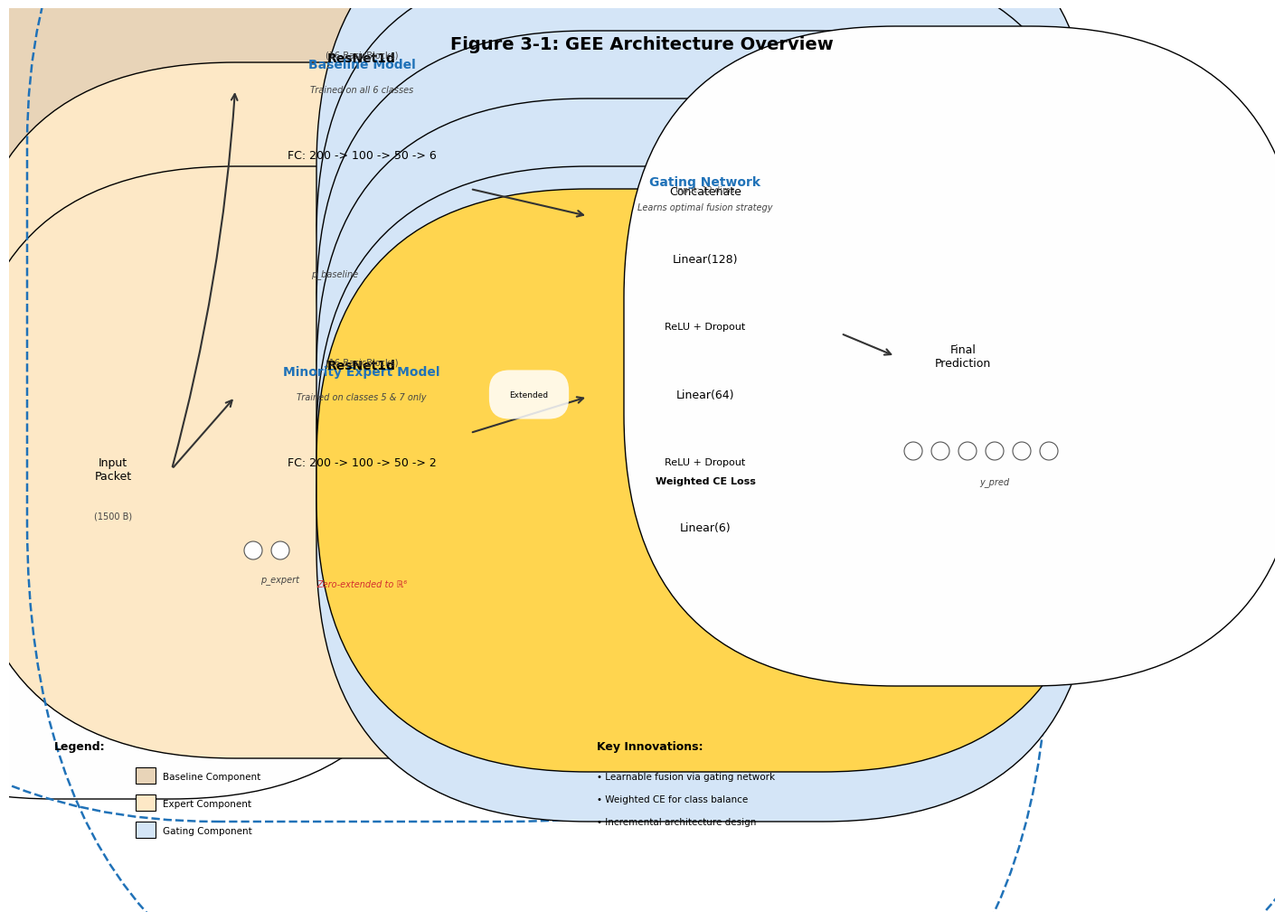
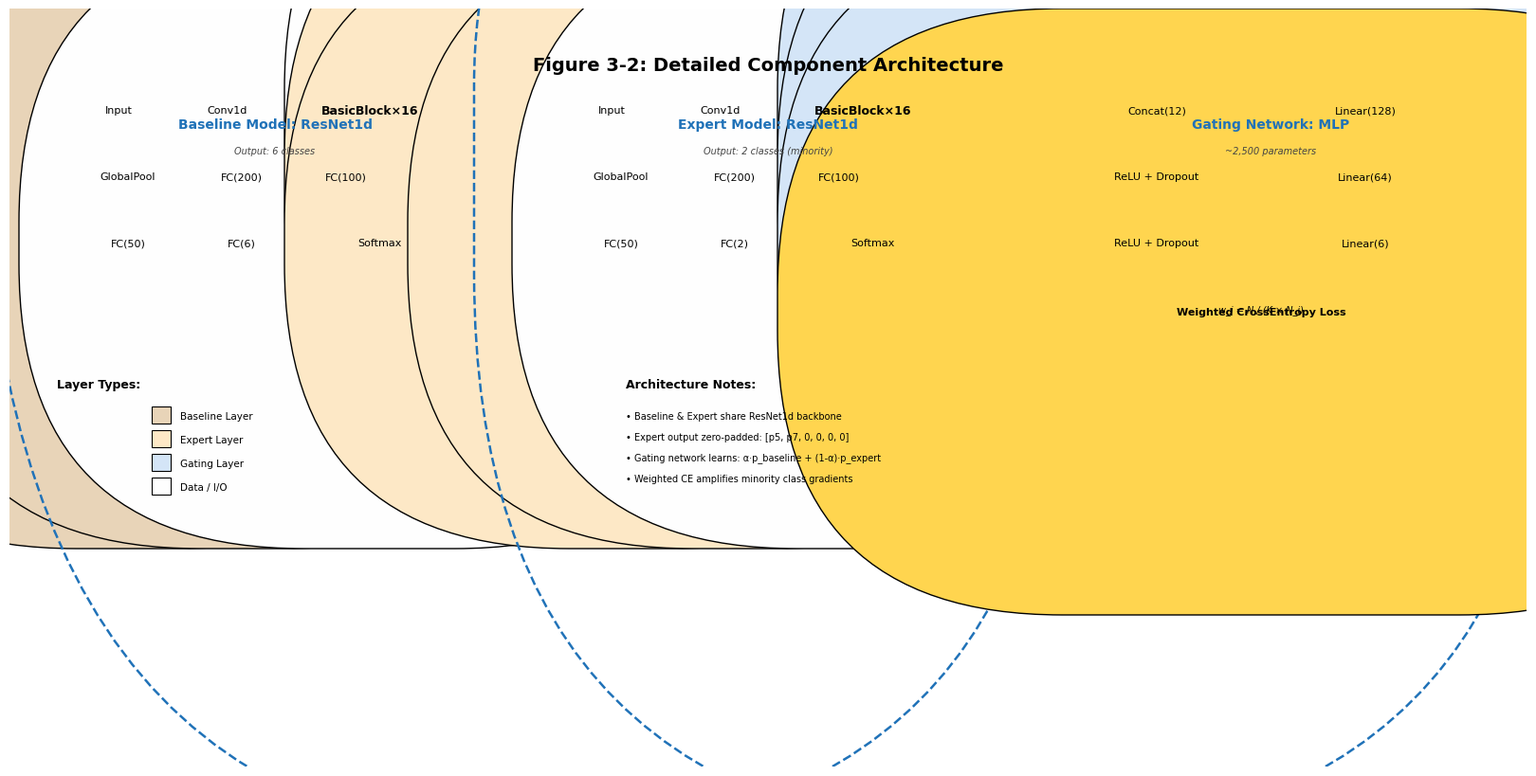
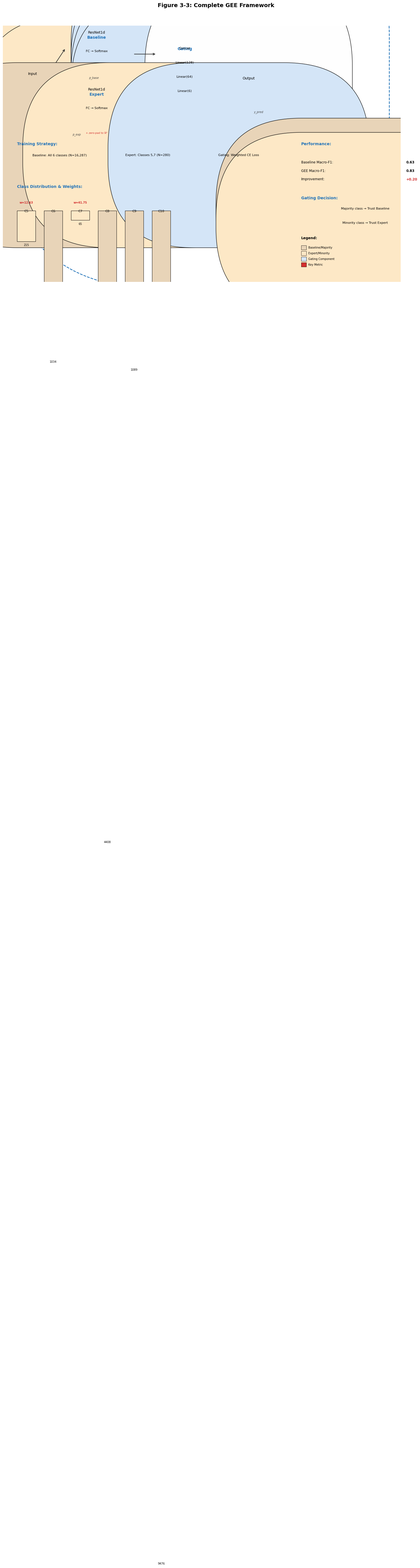

Recreate these plots in Python, in order.
#!/usr/bin/env python3
"""
Generate GEE Architecture Figures - Version 3

Professional academic figures inspired by DeepSeek architecture diagram.
Key design principles:
- Clean, modular layout with clear separation
- Professional color scheme (based on reference image analysis)
- Precise alignment and spacing
- Clear visual hierarchy
- High readability at publication resolution
"""

import matplotlib.pyplot as plt
import matplotlib.patches as patches
from matplotlib.patches import Rectangle, FancyBboxPatch, FancyArrowPatch, Circle
import numpy as np

# Configuration based on reference image
plt.rcParams['font.family'] = 'DejaVu Sans'
plt.rcParams['font.size'] = 8
plt.rcParams['figure.dpi'] = 300
plt.rcParams['savefig.dpi'] = 300
plt.rcParams['axes.unicode_minus'] = False

# Professional color scheme (inspired by DeepSeek and reference analysis)
COLORS = {
    # Component colors (soft, academic)
    'baseline': '#E8D4B8',      # Warm tan - for baseline components
    'expert_light': '#FDE8C6',  # Light orange - for routed experts
    'expert_shared': '#FEF0D4', # Very light - for shared experts
    'gating': '#D4E5F7',        # Soft blue - for gating/attention
    'data': '#FEFEFE',          # White - for data/I/O
    'special': '#FFD54F',       # Golden - for special components

    # Structural colors
    'border': '#2072B8',        # Deep blue - module boundaries
    'border_dark': '#15548A',   # Darker blue - stronger borders
    'text_main': '#000000',     # Black - primary text
    'text_sub': '#444444',      # Dark gray - secondary text
    'arrow': '#333333',         # Dark gray - connections
}

def setup_figure(figsize=(14, 10)):
    """Setup figure with proper margins"""
    fig = plt.figure(figsize=figsize)
    ax = fig.add_axes([0, 0, 1, 1])
    ax.set_xlim(0, figsize[0])
    ax.set_ylim(0, figsize[1])
    ax.axis('off')
    return fig, ax

def draw_module_boundary(ax, x, y, width, height, title, subtitle=''):
    """
    Draw a module boundary with dashed border (like DeepSeek diagram)
    This creates the blue dashed boxes that group related components
    """
    # Main boundary box
    boundary = FancyBboxPatch((x, y), width, height,
                             boxstyle="round,pad=6",
                             edgecolor=COLORS['border'],
                             facecolor='none',
                             linewidth=1.8,
                             linestyle='--')
    ax.add_patch(boundary)

    # Title
    ax.text(x + width/2, y + height - 0.35, title,
            ha='center', va='top',
            fontsize=10, fontweight='bold',
            color=COLORS['border'])

    # Optional subtitle
    if subtitle:
        ax.text(x + width/2, y + height - 0.65, subtitle,
                ha='center', va='top',
                fontsize=7, style='italic',
                color=COLORS['text_sub'])

    return y + height - 0.8

def draw_component_box(ax, x, y, width, height, text,
                       color, fontsize=8, bold=False):
    """
    Draw a component/layer box (the colored rectangles inside modules)
    """
    box = FancyBboxPatch((x, y), width, height,
                         boxstyle="round,pad=3",
                         edgecolor='black',
                         facecolor=color,
                         linewidth=1.0)
    ax.add_patch(box)

    fontweight = 'bold' if bold else 'normal'
    ax.text(x + width/2, y + height/2, text,
            ha='center', va='center',
            fontsize=fontsize,
            fontweight=fontweight,
            color=COLORS['text_main'])

def draw_data_sequence(ax, x, y, n_items, label=''):
    """
    Draw a horizontal sequence of circles representing vector/tensor data
    Like the hidden state representations in DeepSeek diagram
    """
    radius = 0.10
    spacing = 0.30
    total_width = n_items * spacing

    for i in range(n_items):
        circle = Circle((x + i*spacing, y), radius,
                       edgecolor='#555555',
                       facecolor=COLORS['data'],
                       linewidth=0.8)
        ax.add_patch(circle)

    if label:
        ax.text(x + total_width/2, y - 0.28, label,
                ha='center', va='top',
                fontsize=7, style='italic',
                color=COLORS['text_sub'])

    return total_width

def draw_connection(ax, x1, y1, x2, y2, label='', color=None):
    """
    Draw an arrow connection between components
    """
    if color is None:
        color = COLORS['arrow']

    # Calculate control points for smooth curve
    dx, dy = x2 - x1, y2 - y1
    dist = np.sqrt(dx**2 + dy**2)

    # Use slight curvature for aesthetic
    if dist > 3:
        connection = "arc3,rad=0.05"
    else:
        connection = "arc3,rad=0"

    arrow = FancyArrowPatch((x1, y1), (x2, y2),
                           arrowstyle='->',
                           mutation_scale=12,
                           connectionstyle=connection,
                           color=color,
                           linewidth=1.5)
    ax.add_patch(arrow)

    if label:
        mid_x, mid_y = (x1 + x2)/2, (y1 + y2)/2
        # Background for label readability
        ax.text(mid_x, mid_y + 0.18, label,
                ha='center', va='bottom',
                fontsize=6.5,
                bbox=dict(boxstyle="round,pad=2.5",
                         facecolor='white',
                         edgecolor='none',
                         alpha=0.85))

# =============================================================================
# Figure 3-1: Architecture Overview
# =============================================================================

def create_figure_3_1():
    """Figure 3-1: GEE Architecture Overview - Clean and Professional"""
    fig, ax = setup_figure()

    # Title
    ax.text(7, 9.7, 'Figure 3-1: GEE Architecture Overview',
            ha='center', va='top', fontsize=14, fontweight='bold')

    # === Input ===
    draw_component_box(ax, 0.5, 4.25, 1.3, 1.3,
                      'Input\nPacket',
                      COLORS['data'], fontsize=9)
    ax.text(1.15, 4.35, '(1500 B)',
            ha='center', fontsize=7, color=COLORS['text_sub'])

    # === Baseline Model Module (Top) ===
    draw_module_boundary(ax, 2.3, 7.0, 3.2, 2.8,
                        'Baseline Model',
                        'Trained on all 6 classes')

    # ResNet block
    draw_component_box(ax, 2.5, 9.1, 2.8, 0.7,
                      'ResNet1d',
                      COLORS['baseline'], fontsize=10, bold=True)
    ax.text(3.9, 9.45, '(16 BasicBlocks)',
            ha='center', fontsize=7, color=COLORS['text_sub'])

    # FC layers
    draw_component_box(ax, 2.5, 8.1, 2.8, 0.55,
                      'FC: 200 -> 100 -> 50 -> 6',
                      COLORS['baseline'], fontsize=9)

    # Output probability vector
    draw_data_sequence(ax, 2.7, 7.4, 6, 'p_baseline')

    # === Expert Model Module (Bottom) ===
    draw_module_boundary(ax, 2.3, 3.2, 3.2, 3.2,
                        'Minority Expert Model',
                        'Trained on classes 5 & 7 only')

    # ResNet block
    draw_component_box(ax, 2.5, 5.7, 2.8, 0.7,
                      'ResNet1d',
                      COLORS['expert_light'], fontsize=10, bold=True)
    ax.text(3.9, 6.05, '(16 BasicBlocks)',
            ha='center', fontsize=7, color=COLORS['text_sub'])

    # FC layers
    draw_component_box(ax, 2.5, 4.7, 2.8, 0.55,
                      'FC: 200 -> 100 -> 50 -> 2',
                      COLORS['expert_light'], fontsize=9)

    # Output probability vector (2 classes)
    draw_data_sequence(ax, 2.7, 4.0, 2, 'p_expert')

    # Note about extension
    ax.text(3.9, 3.6,
            'Zero-extended to ℝ⁶',
            ha='center', fontsize=7, style='italic',
            color='#D32F2F')

    # === Gating Network Module (Right) ===
    draw_module_boundary(ax, 6.2, 4.3, 3.0, 4.2,
                        'Gating Network',
                        'Learns optimal fusion strategy')

    # Layers (vertical stack)
    draw_component_box(ax, 6.4, 7.7, 2.6, 0.55,
                      'Concatenate',
                      COLORS['gating'], fontsize=9)
    ax.text(7.7, 7.97, 'Input: 12 dims',
            ha='center', fontsize=6.5, color=COLORS['text_sub'])

    draw_component_box(ax, 6.4, 6.95, 2.6, 0.55,
                      'Linear(128)',
                      COLORS['gating'], fontsize=9)
    draw_component_box(ax, 6.4, 6.2, 2.6, 0.55,
                      'ReLU + Dropout',
                      COLORS['gating'], fontsize=8)

    draw_component_box(ax, 6.4, 5.45, 2.6, 0.55,
                      'Linear(64)',
                      COLORS['gating'], fontsize=9)
    draw_component_box(ax, 6.4, 4.7, 2.6, 0.55,
                      'ReLU + Dropout',
                      COLORS['gating'], fontsize=8)

    draw_component_box(ax, 6.4, 4.0, 2.6, 0.5,
                      'Linear(6)',
                      COLORS['gating'], fontsize=9)

    # Weighted CE loss highlight
    draw_component_box(ax, 6.4, 4.55, 2.6, 0.45,
                      'Weighted CE Loss',
                      COLORS['special'], fontsize=8, bold=True)

    # === Output ===
    draw_component_box(ax, 9.8, 5.5, 1.5, 1.3,
                      'Final\nPrediction',
                      COLORS['data'], fontsize=9)
    draw_data_sequence(ax, 10.0, 5.1, 6, 'y_pred')

    # === Connection Arrows ===

    # Input to Baseline
    draw_connection(ax, 1.8, 4.9, 2.5, 9.1)

    # Input to Expert
    draw_connection(ax, 1.8, 4.9, 2.5, 5.7)

    # Baseline to Gating (top path)
    draw_connection(ax, 5.1, 8.0, 6.4, 7.7)

    # Expert to Gating (bottom path, with note)
    draw_connection(ax, 5.1, 5.3, 6.4, 5.7,
                   label='Extended')

    # Gating to Output
    draw_connection(ax, 9.2, 6.4, 9.8, 6.15)

    # === Legend (bottom) ===
    ax.text(0.5, 1.8, 'Legend:',
            fontsize=9, fontweight='bold')

    legend_items = [
        (COLORS['baseline'], 'Baseline Component'),
        (COLORS['expert_light'], 'Expert Component'),
        (COLORS['gating'], 'Gating Component'),
    ]

    for i, (color, label) in enumerate(legend_items):
        y = 1.5 - i * 0.3
        # Color swatch
        rect = Rectangle((1.4, y - 0.08), 0.22, 0.18,
                        facecolor=color, edgecolor='black', linewidth=0.8)
        ax.add_patch(rect)
        # Label
        ax.text(1.7, y, label, ha='left', va='center', fontsize=7.5)

    # === Key Innovations (bottom right) ===
    ax.text(6.5, 1.8, 'Key Innovations:',
            fontsize=9, fontweight='bold')

    innovations = [
        'Learnable fusion via gating network',
        'Weighted CE for class balance',
        'Incremental architecture design',
    ]

    for i, text in enumerate(innovations):
        y = 1.5 - i * 0.25
        ax.text(6.5, y, f'• {text}',
                ha='left', va='center', fontsize=7.5)

    plt.tight_layout()
    return fig

# =============================================================================
# Figure 3-2: Detailed Component Architecture
# =============================================================================

def create_figure_3_2():
    """Figure 3-2: Detailed Architecture - Layer-by-layer breakdown"""
    fig, ax = setup_figure(figsize=(16, 8))

    # Title
    ax.text(8, 7.5, 'Figure 3-2: Detailed Component Architecture',
            ha='center', va='top', fontsize=14, fontweight='bold')

    # === Baseline Model (Left) ===
    draw_module_boundary(ax, 0.5, 5.2, 4.6, 2.0,
                        'Baseline Model: ResNet1d',
                        'Output: 6 classes')

    # Layer sequence (left to right)
    draw_component_box(ax, 0.7, 6.7, 0.9, 0.45,
                      'Input',
                      COLORS['data'], fontsize=8)

    draw_component_box(ax, 1.8, 6.7, 1.0, 0.45,
                      'Conv1d',
                      COLORS['baseline'], fontsize=8)
    draw_connection(ax, 1.6, 6.92, 1.8, 6.92)

    draw_component_box(ax, 3.0, 6.7, 1.6, 0.45,
                      'BasicBlock×16',
                      COLORS['baseline'], fontsize=9, bold=True)
    draw_connection(ax, 2.8, 6.92, 3.0, 6.92)

    # Second row
    draw_component_box(ax, 0.7, 6.0, 1.1, 0.45,
                      'GlobalPool',
                      COLORS['baseline'], fontsize=8)

    draw_component_box(ax, 2.0, 6.0, 0.9, 0.45,
                      'FC(200)',
                      COLORS['baseline'], fontsize=8)
    draw_connection(ax, 1.8, 6.22, 2.0, 6.22)

    draw_component_box(ax, 3.1, 6.0, 0.9, 0.45,
                      'FC(100)',
                      COLORS['baseline'], fontsize=8)
    draw_connection(ax, 2.9, 6.22, 3.1, 6.22)

    # Third row
    draw_component_box(ax, 0.7, 5.3, 1.1, 0.45,
                      'FC(50)',
                      COLORS['baseline'], fontsize=8)

    draw_component_box(ax, 2.0, 5.3, 0.9, 0.45,
                      'FC(6)',
                      COLORS['baseline'], fontsize=8)
    draw_connection(ax, 1.8, 5.52, 2.0, 5.52)

    draw_component_box(ax, 3.1, 5.3, 1.6, 0.45,
                      'Softmax',
                      COLORS['data'], fontsize=8)
    draw_connection(ax, 2.9, 5.52, 3.1, 5.52)

    # === Expert Model (Middle) ===
    draw_module_boundary(ax, 5.7, 5.2, 4.6, 2.0,
                        'Expert Model: ResNet1d',
                        'Output: 2 classes (minority)')

    # Layer sequence
    draw_component_box(ax, 5.9, 6.7, 0.9, 0.45,
                      'Input',
                      COLORS['data'], fontsize=8)

    draw_component_box(ax, 7.0, 6.7, 1.0, 0.45,
                      'Conv1d',
                      COLORS['expert_light'], fontsize=8)
    draw_connection(ax, 6.8, 6.92, 7.0, 6.92)

    draw_component_box(ax, 8.2, 6.7, 1.6, 0.45,
                      'BasicBlock×16',
                      COLORS['expert_light'], fontsize=9, bold=True)
    draw_connection(ax, 8.0, 6.92, 8.2, 6.92)

    # Second row
    draw_component_box(ax, 5.9, 6.0, 1.1, 0.45,
                      'GlobalPool',
                      COLORS['expert_light'], fontsize=8)

    draw_component_box(ax, 7.2, 6.0, 0.9, 0.45,
                      'FC(200)',
                      COLORS['expert_light'], fontsize=8)
    draw_connection(ax, 7.0, 6.22, 7.2, 6.22)

    draw_component_box(ax, 8.3, 6.0, 0.9, 0.45,
                      'FC(100)',
                      COLORS['expert_light'], fontsize=8)
    draw_connection(ax, 8.1, 6.22, 8.3, 6.22)

    # Third row
    draw_component_box(ax, 5.9, 5.3, 1.1, 0.45,
                      'FC(50)',
                      COLORS['expert_light'], fontsize=8)

    draw_component_box(ax, 7.2, 5.3, 0.9, 0.45,
                      'FC(2)',
                      COLORS['expert_light'], fontsize=8)
    draw_connection(ax, 7.0, 5.52, 7.2, 5.52)

    draw_component_box(ax, 8.3, 5.3, 1.6, 0.45,
                      'Softmax',
                      COLORS['data'], fontsize=8)
    draw_connection(ax, 8.1, 5.52, 8.3, 5.52)

    # === Gating Network (Right) ===
    draw_module_boundary(ax, 10.9, 5.2, 4.8, 2.0,
                        'Gating Network: MLP',
                        '~2,500 parameters')

    # Layer sequence
    draw_component_box(ax, 11.1, 6.7, 2.0, 0.45,
                      'Concat(12)',
                      COLORS['gating'], fontsize=8)

    draw_component_box(ax, 13.3, 6.7, 2.0, 0.45,
                      'Linear(128)',
                      COLORS['gating'], fontsize=8)
    draw_connection(ax, 13.1, 6.92, 13.3, 6.92)

    # Second row
    draw_component_box(ax, 11.1, 6.0, 2.0, 0.45,
                      'ReLU + Dropout',
                      COLORS['gating'], fontsize=8)
    draw_connection(ax, 12.1, 6.22, 11.1, 6.22)

    draw_component_box(ax, 13.3, 6.0, 2.0, 0.45,
                      'Linear(64)',
                      COLORS['gating'], fontsize=8)
    draw_connection(ax, 13.1, 6.22, 13.3, 6.22)

    # Third row
    draw_component_box(ax, 11.1, 5.3, 2.0, 0.45,
                      'ReLU + Dropout',
                      COLORS['gating'], fontsize=8)
    draw_connection(ax, 12.1, 5.52, 11.1, 5.52)

    draw_component_box(ax, 13.3, 5.3, 2.0, 0.45,
                      'Linear(6)',
                      COLORS['gating'], fontsize=8)
    draw_connection(ax, 13.1, 5.52, 13.3, 5.52)

    # Loss function
    draw_component_box(ax, 11.1, 4.6, 4.2, 0.4,
                      'Weighted CrossEntropy Loss',
                      COLORS['special'], fontsize=8, bold=True)
    ax.text(13.2, 4.8,
            'w_i = N / (K × N_i)',
            ha='center', fontsize=7, style='italic')

    # === Legend (bottom) ===
    ax.text(0.5, 4.0, 'Layer Types:',
            fontsize=9, fontweight='bold')

    types = [
        (COLORS['baseline'], 'Baseline Layer'),
        (COLORS['expert_light'], 'Expert Layer'),
        (COLORS['gating'], 'Gating Layer'),
        (COLORS['data'], 'Data / I/O'),
    ]

    for i, (color, label) in enumerate(types):
        y = 3.7 - i * 0.25
        rect = Rectangle((1.5, y - 0.08), 0.20, 0.18,
                        facecolor=color, edgecolor='black', linewidth=0.8)
        ax.add_patch(rect)
        ax.text(1.8, y, label, ha='left', va='center', fontsize=7.5)

    # === Notes (bottom right) ===
    ax.text(6.5, 4.0, 'Architecture Notes:',
            fontsize=9, fontweight='bold')

    notes = [
        '• Baseline & Expert share ResNet1d backbone',
        '• Expert output zero-padded: [p5, p7, 0, 0, 0, 0]',
        '• Gating network learns: α·p_baseline + (1-α)·p_expert',
        '• Weighted CE amplifies minority class gradients',
    ]

    for i, text in enumerate(notes):
        y = 3.7 - i * 0.22
        ax.text(6.5, y, text, ha='left', va='center', fontsize=7)

    plt.tight_layout()
    return fig

# =============================================================================
# Figure 3-3: Complete Framework
# =============================================================================

def create_figure_3_3():
    """Figure 3-3: Complete Framework - Architecture + Training + Results"""
    fig, ax = setup_figure(figsize=(14, 9))

    # Title
    ax.text(7.5, 9.8, 'Figure 3-3: Complete GEE Framework',
            ha='center', va='top', fontsize=14, fontweight='bold')

    # === TOP SECTION: Architecture ===

    # Input
    draw_component_box(ax, 0.5, 6.8, 1.1, 1.0,
                      'Input',
                      COLORS['data'], fontsize=9)

    # Baseline (top)
    draw_module_boundary(ax, 2.0, 7.5, 2.6, 1.5, 'Baseline')
    draw_component_box(ax, 2.2, 8.5, 2.2, 0.5,
                      'ResNet1d',
                      COLORS['baseline'], fontsize=9)
    draw_component_box(ax, 2.2, 7.9, 2.2, 0.4,
                      'FC → Softmax',
                      COLORS['baseline'], fontsize=8)
    draw_data_sequence(ax, 2.3, 7.5, 6, 'p_base')

    # Expert (bottom)
    draw_module_boundary(ax, 2.0, 5.2, 2.6, 1.8, 'Expert')
    draw_component_box(ax, 2.2, 6.5, 2.2, 0.5,
                      'ResNet1d',
                      COLORS['expert_light'], fontsize=9)
    draw_component_box(ax, 2.2, 5.9, 2.2, 0.4,
                      'FC → Softmax',
                      COLORS['expert_light'], fontsize=8)
    draw_data_sequence(ax, 2.3, 5.5, 2, 'p_exp')
    ax.text(3.3, 5.2, '+ zero-pad to ℝ⁶',
            ha='center', fontsize=6.5, style='italic', color='#D32F2F')

    # Gating (right)
    draw_module_boundary(ax, 5.2, 5.8, 2.4, 2.8, 'Gating')
    draw_component_box(ax, 5.4, 8.0, 2.0, 0.4,
                      'Concat',
                      COLORS['gating'], fontsize=8)
    draw_component_box(ax, 5.4, 7.5, 2.0, 0.4,
                      'Linear(128)',
                      COLORS['gating'], fontsize=8)
    draw_component_box(ax, 5.4, 7.0, 2.0, 0.4,
                      'Linear(64)',
                      COLORS['gating'], fontsize=8)
    draw_component_box(ax, 5.4, 6.5, 2.0, 0.4,
                      'Linear(6)',
                      COLORS['gating'], fontsize=8)

    # Output
    draw_component_box(ax, 8.0, 6.7, 1.3, 0.9,
                      'Output',
                      COLORS['data'], fontsize=9)
    draw_data_sequence(ax, 8.1, 6.3, 6, 'y_pred')

    # Arrows
    draw_connection(ax, 1.6, 7.3, 2.2, 8.2)
    draw_connection(ax, 1.6, 7.3, 2.2, 6.2)
    draw_connection(ax, 4.6, 8.0, 5.4, 8.0)
    draw_connection(ax, 4.6, 6.2, 5.4, 7.0)
    draw_connection(ax, 7.6, 7.15, 8.0, 7.15)

    # === MIDDLE SECTION: Training Strategy ===

    ax.text(0.5, 4.8, 'Training Strategy:',
            fontsize=10, fontweight='bold', color=COLORS['border'])

    # Training boxes
    draw_component_box(ax, 0.5, 4.2, 3.0, 0.5,
                      'Baseline: All 6 classes (N=16,287)',
                      COLORS['baseline'], fontsize=8)

    draw_component_box(ax, 3.7, 4.2, 2.8, 0.5,
                      'Expert: Classes 5,7 (N=280)',
                      COLORS['expert_light'], fontsize=8)

    draw_component_box(ax, 6.7, 4.2, 3.2, 0.5,
                      'Gating: Weighted CE Loss',
                      COLORS['gating'], fontsize=8)

    # === BOTTOM SECTION: Class Distribution ===

    ax.text(0.5, 3.3, 'Class Distribution & Weights:',
            fontsize=10, fontweight='bold', color=COLORS['border'])

    # Bar chart
    classes = ['C5', 'C6', 'C7', 'C8', 'C9', 'C10']
    samples = [215, 1034, 65, 4408, 1089, 9476]
    weights = [12.63, 2.62, 41.75, 0.62, 2.49, 0.29]

    for i, (cls, n, w) in enumerate(zip(classes, samples, weights)):
        x = 0.5 + i * 0.95
        bar_height = n / 200.0  # Scale

        is_minority = cls in ['C5', 'C7']
        color = COLORS['expert_light'] if is_minority else COLORS['baseline']

        # Bar
        rect = Rectangle((x, 2.5 - bar_height), 0.65, bar_height,
                        facecolor=color, edgecolor='black', linewidth=0.8)
        ax.add_patch(rect)

        # Labels
        ax.text(x + 0.325, 2.45, cls, ha='center', fontsize=8)
        ax.text(x + 0.325, 2.45 - bar_height - 0.12, f'{n}',
                ha='center', fontsize=7)

        # Weights for minority
        if is_minority:
            ax.text(x + 0.325, 2.75, f'w={w:.2f}',
                    ha='center', fontsize=7,
                    color='#D32F2F', fontweight='bold')

    # === RIGHT SIDE: Performance & Logic ===

    # Performance metrics
    ax.text(10.5, 4.8, 'Performance:',
            fontsize=10, fontweight='bold', color=COLORS['border'])

    metrics = [
        ('Baseline Macro-F1:', '0.63', False),
        ('GEE Macro-F1:', '0.83', False),
        ('Improvement:', '+0.20', True),
    ]

    for i, (label, value, highlight) in enumerate(metrics):
        y = 4.2 - i * 0.3
        ax.text(10.5, y, label, fontsize=8.5, va='center')
        color = '#D32F2F' if highlight else 'black'
        ax.text(14.2, y, value, fontsize=8.5, va='center',
                fontweight='bold', color=color)

    # Decision logic
    ax.text(10.5, 2.9, 'Gating Decision:',
            fontsize=10, fontweight='bold', color=COLORS['border'])

    draw_component_box(ax, 10.5, 2.4, 4.5, 0.35,
                      'Majority class → Trust Baseline',
                      COLORS['baseline'], fontsize=8)

    draw_component_box(ax, 10.5, 1.9, 4.5, 0.35,
                      'Minority class → Trust Expert',
                      COLORS['expert_light'], fontsize=8)

    # Legend
    ax.text(10.5, 1.5, 'Legend:',
            fontsize=9, fontweight='bold')

    legend_items = [
        (COLORS['baseline'], 'Baseline/Majority'),
        (COLORS['expert_light'], 'Expert/Minority'),
        (COLORS['gating'], 'Gating Component'),
        ('#D32F2F', 'Key Metric'),
    ]

    for i, (color, label) in enumerate(legend_items):
        y = 1.2 - i * 0.2
        rect = Rectangle((10.5, y - 0.07), 0.18, 0.15,
                        facecolor=color, edgecolor='black', linewidth=0.6)
        ax.add_patch(rect)
        ax.text(10.75, y, label, ha='left', va='center', fontsize=7)

    plt.subplots_adjust(left=0.03, right=0.97, top=0.92, bottom=0.03)
    return fig

# =============================================================================
# Main
# =============================================================================

def main():
    import os

    output_dir = 'thesis/figures'
    os.makedirs(output_dir, exist_ok=True)

    print("="*60)
    print("Generating GEE Architecture Figures v3.0")
    print("Professional Academic Edition")
    print("="*60)

    # Figure 3-1
    print("\n[1/3] Figure 3-1: Architecture Overview...")
    fig1 = create_figure_3_1()
    fig1.savefig(f'{output_dir}/figure_3_1_gee_architecture_overview.png',
                 bbox_inches='tight', dpi=300, facecolor='white')
    fig1.savefig(f'{output_dir}/figure_3_1_gee_architecture_overview.pdf',
                 bbox_inches='tight', dpi=300, facecolor='white')
    plt.close(fig1)
    print("      ✓ Saved")

    # Figure 3-2
    print("\n[2/3] Figure 3-2: Detailed Architecture...")
    fig2 = create_figure_3_2()
    fig2.savefig(f'{output_dir}/figure_3_2_detailed_component_architecture.png',
                 bbox_inches='tight', dpi=300, facecolor='white')
    fig2.savefig(f'{output_dir}/figure_3_2_detailed_component_architecture.pdf',
                 bbox_inches='tight', dpi=300, facecolor='white')
    plt.close(fig2)
    print("      ✓ Saved")

    # Figure 3-3
    print("\n[3/3] Figure 3-3: Complete Framework...")
    fig3 = create_figure_3_3()
    fig3.savefig(f'{output_dir}/figure_3_3_complete_gee_framework.png',
                 bbox_inches='tight', dpi=300, facecolor='white')
    fig3.savefig(f'{output_dir}/figure_3_3_complete_gee_framework.pdf',
                 bbox_inches='tight', dpi=300, facecolor='white')
    plt.close(fig3)
    print("      ✓ Saved")

    print("\n" + "="*60)
    print("All figures generated successfully!")
    print("="*60)
    print(f"\nOutput: {output_dir}/")
    print("\nGenerated files:")
    print("  • figure_3_1_gee_architecture_overview.png/pdf")
    print("  • figure_3_2_detailed_component_architecture.png/pdf")
    print("  • figure_3_3_complete_gee_framework.png/pdf")

if __name__ == '__main__':
    main()
